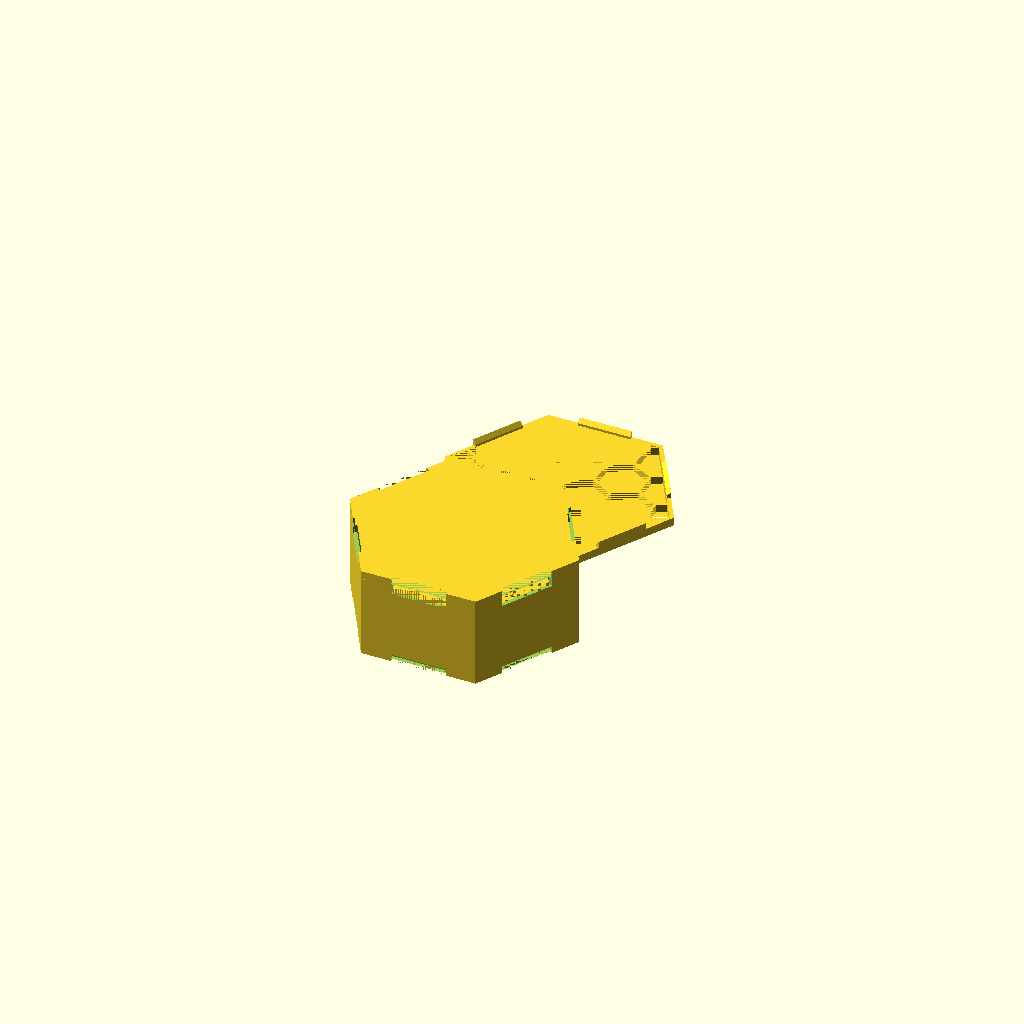
Cell 1 — every parameter at its default value.
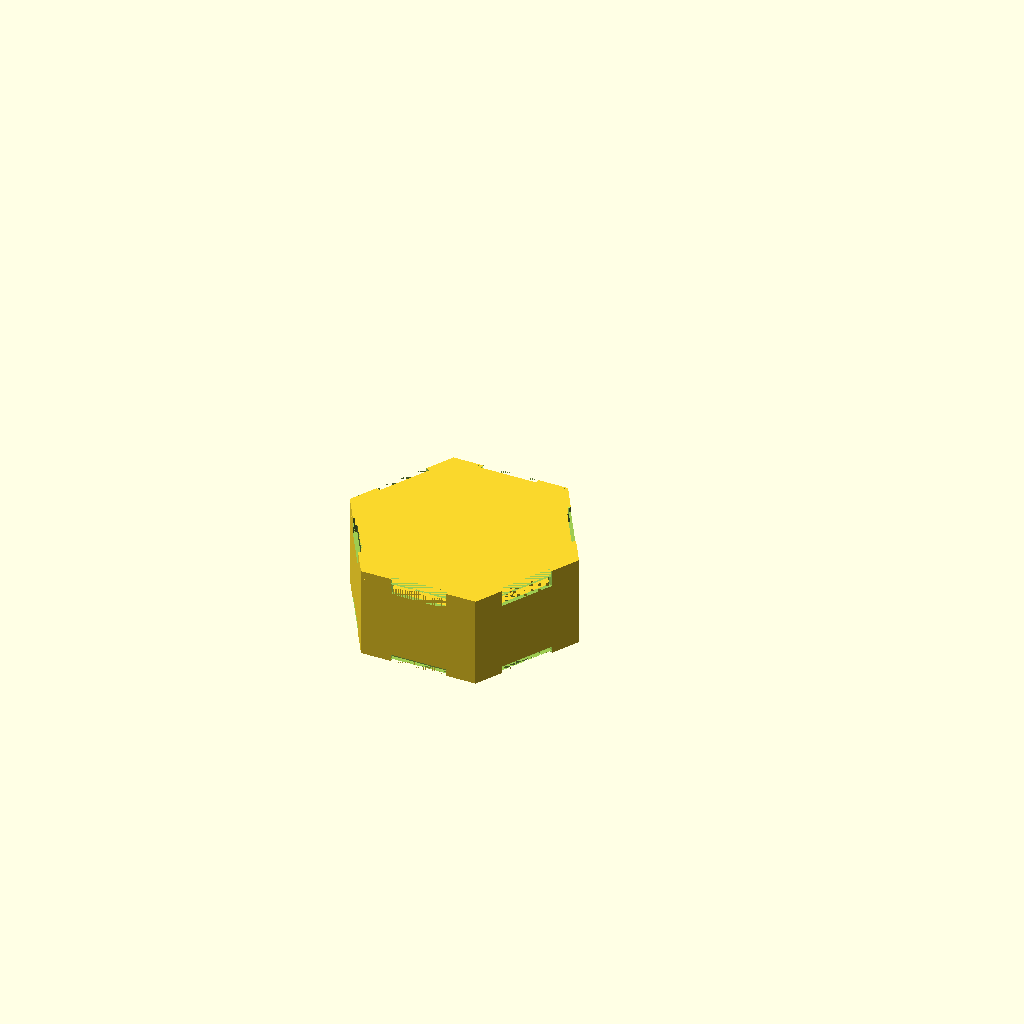
Cell 2: g_b_print_lid = false (everything else at default).
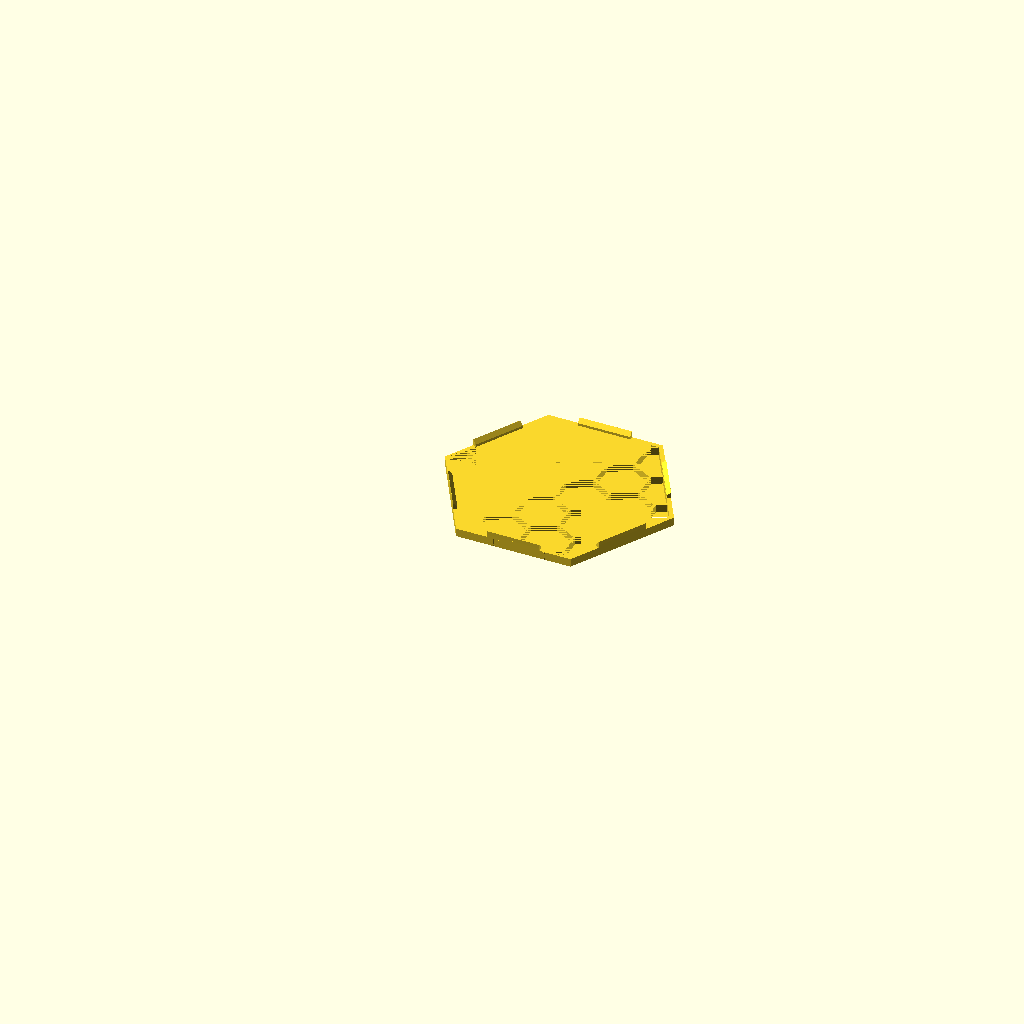
Cell 3: g_b_print_box = false (everything else at default).
All cells are drawn from one camera (rotation 55°, 0°, 25°, orthographic, colour scheme Cornfield), so only the parameter changes between them.
Source of the model, tests/test_hexbox_basic.scad:
// Test: HexBox — basic hexagonal box with hex tile compartment and lid
include <../boardgame_insert_toolkit_lib.3.scad>;
include <../bit_functions_lib.3.scad>;
g_default_font = "Liberation Sans:style=Regular";

g_b_print_lid = true;
g_b_print_box = true;
g_isolated_print_box = "";

data = [
    [ "hexbox basic",
        [
            [ TYPE, HEXBOX ],
            [ HEXBOX_SIZE_DZ, [80, 30] ],
            [ BOX_COMPONENT, cmp_parms_hex_tile( d=80, dz=28 ) ],
            [ BOX_LID, lid_parms( radius=10 ) ],
        ]
    ],
];

MakeAll();
Parameter table extracted from the source (name, type, default, range or options):
g_default_font: string, default "Liberation Sans:style=Regular"
g_b_print_lid: bool, default true
g_b_print_box: bool, default true
g_isolated_print_box: string, default ""
